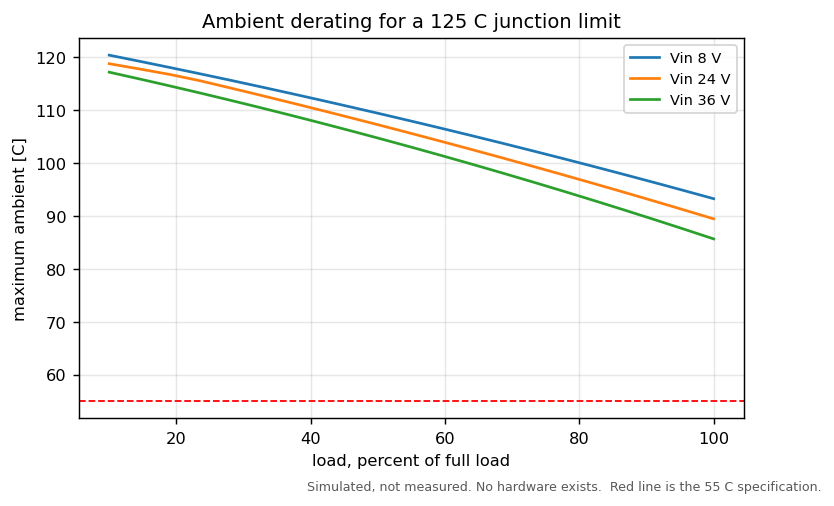

The data file committed next to this chart (first rows):
v_in_v, load_fraction, max_ambient_c
8.0, 0.1, 120.4
8.0, 0.2, 117.8
8.0, 0.3, 115.1
8.0, 0.4, 112.3
8.0, 0.5, 109.4
8.0, 0.6, 106.4
8.0, 0.7, 103.3
8.0, 0.8, 100.1
8.0, 0.9, 96.72
8.0, 1.0, 93.26
24.0, 0.1, 118.8
24.0, 0.2, 116.5
24.0, 0.3, 113.6
24.0, 0.4, 110.5
24.0, 0.5, 107.3
24.0, 0.6, 103.9
24.0, 0.7, 100.5
24.0, 0.8, 96.91
24.0, 0.9, 93.24
24.0, 1.0, 89.45
36.0, 0.1, 117.2
36.0, 0.2, 114.3
36.0, 0.3, 111.3
36.0, 0.4, 108.1
36.0, 0.5, 104.7
36.0, 0.6, 101.2
36.0, 0.7, 97.58
36.0, 0.8, 93.76
36.0, 0.9, 89.79
36.0, 1.0, 85.65
